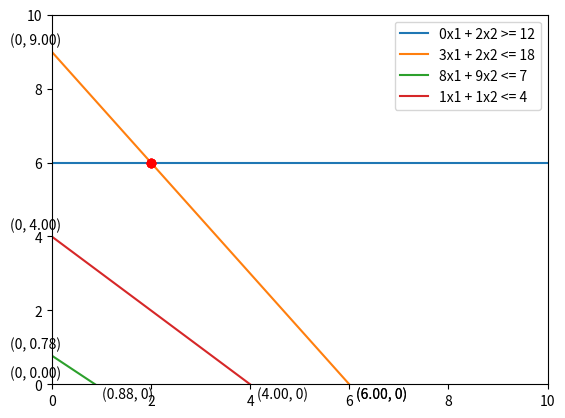

Recreate this plot in Python.
import re
import numpy as np
import matplotlib.pyplot as plt
from sympy import symbols, solve

#------------------------------------- FUNCION OBJETIVO------------------------------------------

# objetivo = input("Ingrese la función objetivo: ")
objetivo = 'max z = 3x1 + 5x2' #funciuon de prueba

# Extraer los coeficientes de la función objetivo
coeficientes_objetivo = re.findall(r'\b\d*x\d*\b', objetivo)
coef_obj_dict = {}
for coef in coeficientes_objetivo:
    valor = coef.replace("x1", "").replace("x2", "").replace("*", "")
    valor = int(valor) if valor else 1
    if "x1" in coef:
        coef_obj_dict["x1"] = valor
    elif "x2" in coef:
        coef_obj_dict["x2"] = valor
    coef_obj_dict["z"] = 0 if coef_obj_dict.get("z") is None else coef_obj_dict.get("z")

# Crear una función de la forma z = ax + by + c
def crear_funcion(coef_dict):
    a = coef_dict.get("x1", 0)
    b = coef_dict.get("x2", 0)
    c = coef_dict.get("z", 0)
    return lambda x: (-a*x + c)/b if b != 0 else np.nan

#-------------------------------------------- RESTRICCIONES ----------------------------------

restricciones = ["0x1 + 2x2 >= 12", "3x1 - 2x2 <= 18","8x1 + 9x2 <= 7","x1 + x2 <=4"]

# Crear el diccionario principal
diccionario_restricciones = {}

for i, restriccion in enumerate(restricciones):
    # Crear un diccionario para cada restricción
    coeficientes = re.findall(r'\b\d*x\d*\b', restriccion)
    coef_dict = {}
    for coef in coeficientes:
        valor = coef.replace("x1", "").replace("x2", "").replace("*", "")
        valor = int(valor) if valor else 1
        if "x1" in coef:
            coef_dict["x1"] = valor
        elif "x2" in coef:
            coef_dict["x2"] = valor
    
    # Obtener el signo y el término independiente
    signo = "<="
    if ">=" in restriccion:
        signo = ">="
    elif "<=" in restriccion:
        signo = "<="
    termino_independiente = re.findall(r'(?<=[<=>])\s*-?\d+', restriccion)
    termino_independiente = int(termino_independiente[0]) if termino_independiente else 0
    
    # Agregar el signo y el término independiente al diccionario
    coef_dict["signo"] = signo
    coef_dict["termino_independiente"] = termino_independiente
    
    # Agregar el diccionario de coeficientes al diccionario principal
    diccionario_restricciones[f"restriccion_{i+1}"] = coef_dict

# print(diccionario_restricciones)
# print(diccionario_restricciones["restriccion_2"]['x1'])
    
    

#coeficientes de la funcion objetivo
# coeficientes = re.findall(r'\d+', objetivo)
# coeficientes = [int(c) for c in coeficientes]
# print('coef',coeficientes)



#si es max o min
if "max" in objetivo:
    signo = -1  
    print('max')
else:
    signo = 1 
    print('min')

# A = []
# b = []
# coeficientes_restriccion = []
# #coeficientes de las restricciones
# for restriccion in restricciones:
#     coef = re.findall(r'[\+\-]?\d+', restriccion)
#     coef = [int(c) for c in coef]
#     A.append(coef[:-1])
#     b.append(coef[-1])
#     coeficientes_restriccion.append(coef)
# # print('restriccion A:',A)
# print('restriccion B:',b)
# print('coeficientes restricciones: ',coeficientes_restriccion)

# restricciones signos
# signos = []
# for restriccion in restricciones:
#     if "<=" in restriccion:
#         signos.append(-1)  # Restricción <=
#     elif ">=" in restriccion:
#         signos.append(1)   # Restricción >=
#     else:
#         raise ValueError("Restricción no válida")

#------------------------------------ Grafica --------------------------------------

# Grafica restriccion
fig, ax = plt.subplots()
# Definir la función que grafica una restricción
def plot_restriccion(coeficientes, termino_independiente, signo):
    x1 = [0, 10] # Rango de valores para la variable x1
    x2 = [(termino_independiente - coeficientes[0] * x1[0]) / coeficientes[1],
          (termino_independiente - coeficientes[0] * x1[1]) / coeficientes[1]]
    plt.plot(x1, x2, label=f'{coeficientes[0]}x1 + {coeficientes[1]}x2 {signo} {termino_independiente}')
    if coeficientes[0] == 0:
        x = termino_independiente / coeficientes[1]
        y = 0
    elif coeficientes[1] == 0:
        x = 0
        y = termino_independiente / coeficientes[0]
    else:
        x = termino_independiente / coeficientes[0]
        y = termino_independiente / coeficientes[1]
    
    # Agregar texto con las coordenadas de la intersección
    plt.annotate(f'({x:.2f}, 0)', xy=(x, 0), xytext=(5, -10), textcoords='offset points')
    plt.annotate(f'(0, {y:.2f})', xy=(0, y), xytext=(-30, 5), textcoords='offset points')
    
    
    
    plt.ylim(0, 10)
    plt.xlim(0, 10)
    

#Funcion que encuentra el punto donde las restricciones se intersectan hecho con sympy
# def encontrar_punto_corte(r1,r2):
#     x1, x2 = symbols('x1 x2')
#     eq1 = r1['x1']*x1 + r1['x2']*x2 - r1['termino_independiente']
#     eq2 = r2['x1']*x1 + r2['x2']*x2 - r2['termino_independiente']
#     sol = solve((eq1,eq2),(x1,x2))
#     punto_corte = (sol[x1], sol[x2])
#     return punto_corte

#Punto de corte manual

def encontrar_punto_de_corte(restriccion1, restriccion2):
    a1, b1, c1 = restriccion1['x1'], restriccion1['x2'], restriccion1['termino_independiente']
    a2, b2, c2 = restriccion2['x1'], restriccion2['x2'], restriccion2['termino_independiente']
    
    if a1*b2 - a2*b1 == 0:
        return None  # Las restricciones son paralelas
    
    x = (b2*c1 - b1*c2) / (a1*b2 - a2*b1)
    y = (a1*c2 - a2*c1) / (a1*b2 - a2*b1)
    
    return x, y

def encontrar_todos_los_puntos(diccionario_restricciones):
    puntos_de_corte = []
    restricciones = list(diccionario_restricciones.values())
    for i in range(len(restricciones)):
        for j in range(i + 1, len(restricciones)):
            punto_de_corte = encontrar_punto_de_corte(restricciones[i], restricciones[j])
            if punto_de_corte is not None:
                puntos_de_corte.append(punto_de_corte)
    return puntos_de_corte



    
puntos_de_corte = encontrar_todos_los_puntos(diccionario_restricciones)
print(puntos_de_corte)


# xd = encontrar_punto_corte(diccionario_restricciones['restriccion_1'],diccionario_restricciones['restriccion_2'])
# print('punto de corte:',xd)




#prueba del punto de corte (da (2,6))
# print(encontrar_punto_corte(diccionario_restricciones["restriccion_1"],diccionario_restricciones["restriccion_2"]))


#NOTA: Tambien se puede solventar manualmente, primero identificando las restricciones que se intersectan y luego
# despejando alguno de los x (x1 por ejemplo) para poder obtener x2 en un sistema de ecuaciones




#======================================= TESTEO ==========================================
# Ejemplo de cómo llamar a la función plot_restriccion de forma manual

# plot_restriccion([diccionario_restricciones['restriccion_2']['x1'],
#                   diccionario_restricciones['restriccion_2']['x2']],
#                  diccionario_restricciones['restriccion_2']['termino_independiente'],
#                  diccionario_restricciones["restriccion_2"]['signo'])
# # print(diccionario_restricciones["restriccion_2"]['x1'])

#=========================================================================================



#Graficamos todas las restricciones
for restriccion in diccionario_restricciones.values():
    plot_restriccion([restriccion['x1'], restriccion['x2']], restriccion['termino_independiente'], restriccion['signo'])
    #Graficamos los puntos de corte
    for punto in puntos_de_corte:
        ax.plot(punto[0], punto[1],'ro')
    
plt.legend()
plt.show()
